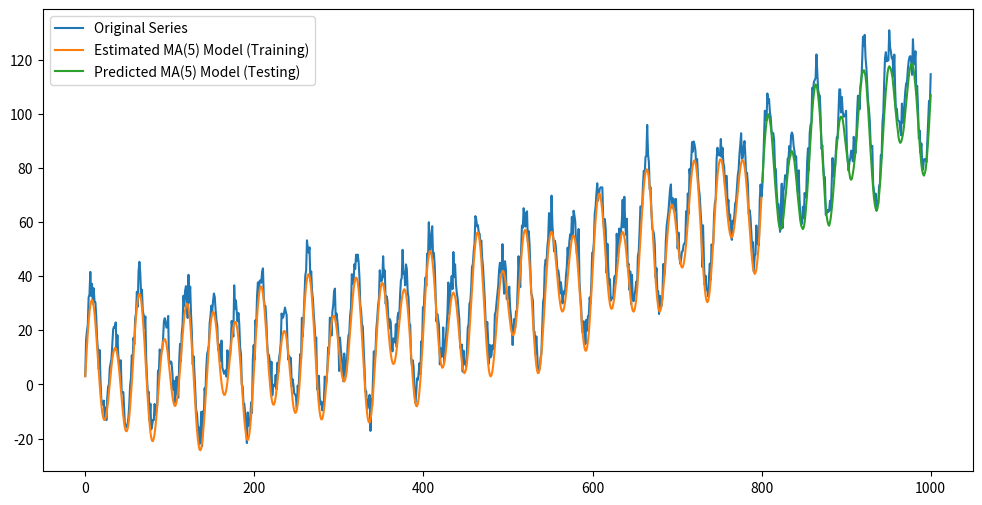

Generate this figure with matplotlib:
import numpy as np
import matplotlib.pyplot as plt

def main():
    N  = 1000

    t = np.linspace(0, N, N)

    trend = 0.0001 * t * t + 0.004 * t + 3
    sezon = 10 * np.sin(2 * np.pi * 20 * t) + 20 * np.sin(2 * np.pi * 35 * t)
    variatii = np.random.normal(5, 4, size=N)

    seria = trend + sezon + variatii

    train_size = int(0.8 * N)
    train_series, test_series = seria[:train_size], seria[train_size:]
    q = 5
    epsilon_train = np.random.normal(0, 1, size=N) 

    X_train = np.zeros((train_size - q, q))
    for i in range(q):
        X_train[:, i] = epsilon_train[i:train_size - q + i]

    ma_coefficients = np.linalg.lstsq(X_train, epsilon_train[q:train_size], rcond=None)[0]

    ma_model_train = np.convolve(np.concatenate((np.zeros(q), epsilon_train)), ma_coefficients, mode='same')[:train_size]

    ma_model_test = np.convolve(np.concatenate((np.zeros(q), test_series - (trend[train_size:] + sezon[train_size:]))), ma_coefficients, mode='same')[:len(test_series)]

    plt.figure(figsize=(12, 6))
    plt.plot(t, seria, label='Original Series')
    plt.plot(t[:train_size], trend[:train_size] + sezon[:train_size] + ma_model_train, label=f'Estimated MA({q}) Model (Training)')
    plt.plot(t[train_size:], trend[train_size:] + sezon[train_size:] + ma_model_test, label=f'Predicted MA({q}) Model (Testing)')
    plt.legend()
    plt.show()


if __name__ == "__main__":
    main()